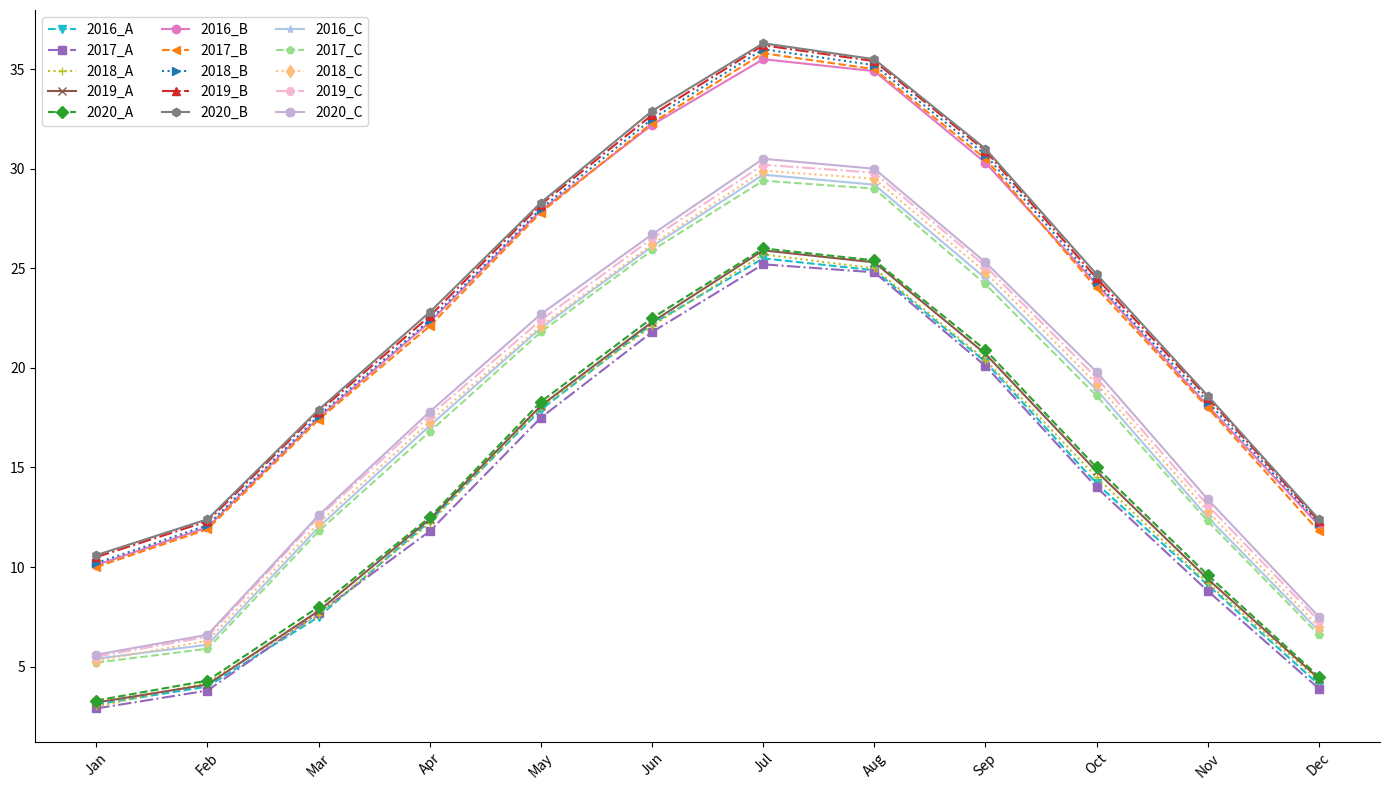

Generate this figure with matplotlib:
import matplotlib.pyplot as plt
import numpy as np

months = np.array(['Jan', 'Feb', 'Mar', 'Apr', 'May', 'Jun', 'Jul', 'Aug', 'Sep', 'Oct', 'Nov', 'Dec'])

city_a_2016 = np.array([3.1, 4.0, 7.5, 12.3, 17.9, 22.2, 25.5, 24.9, 20.3, 14.2, 9.1, 4.1])
city_a_2017 = np.array([2.9, 3.8, 7.7, 11.8, 17.5, 21.8, 25.2, 24.8, 20.1, 14.0, 8.8, 3.9])
city_a_2018 = np.array([3.0, 4.2, 7.6, 12.2, 18.0, 22.1, 25.7, 25.0, 20.4, 14.5, 9.2, 4.3])
city_a_2019 = np.array([3.2, 4.1, 7.8, 12.4, 18.1, 22.3, 25.9, 25.3, 20.7, 14.8, 9.4, 4.4])
city_a_2020 = np.array([3.3, 4.3, 8.0, 12.5, 18.3, 22.5, 26.0, 25.4, 20.9, 15.0, 9.6, 4.5])

city_b_2016 = np.array([10.1, 12.0, 17.5, 22.3, 27.9, 32.2, 35.5, 34.9, 30.3, 24.2, 18.1, 12.1])
city_b_2017 = np.array([10.0, 11.9, 17.4, 22.1, 27.8, 32.3, 35.8, 35.0, 30.5, 24.0, 18.0, 11.8])
city_b_2018 = np.array([10.2, 12.1, 17.6, 22.4, 28.0, 32.5, 36.0, 35.2, 30.7, 24.3, 18.3, 12.2])
city_b_2019 = np.array([10.5, 12.3, 17.8, 22.6, 28.2, 32.7, 36.2, 35.4, 30.9, 24.5, 18.5, 12.3])
city_b_2020 = np.array([10.6, 12.4, 17.9, 22.8, 28.3, 32.9, 36.3, 35.5, 31.0, 24.7, 18.6, 12.4])

city_c_2016 = np.array([5.4, 6.1, 12.0, 17.1, 22.0, 26.1, 29.7, 29.2, 24.5, 18.9, 12.5, 6.8])
city_c_2017 = np.array([5.2, 5.9, 11.8, 16.8, 21.8, 25.9, 29.4, 29.0, 24.2, 18.6, 12.3, 6.6])
city_c_2018 = np.array([5.3, 6.3, 12.2, 17.3, 22.1, 26.2, 29.9, 29.5, 24.8, 19.2, 12.8, 7.0])
city_c_2019 = np.array([5.5, 6.5, 12.5, 17.6, 22.4, 26.5, 30.2, 29.8, 25.1, 19.5, 13.1, 7.3])
city_c_2020 = np.array([5.6, 6.6, 12.6, 17.8, 22.7, 26.7, 30.5, 30.0, 25.3, 19.8, 13.4, 7.5])

plt.figure(figsize=(14, 8))

# City A plots
plt.plot(months, city_a_2016, marker='v', color='#17becf', linestyle='--')
plt.plot(months, city_a_2017, marker='s', color='#9467bd', linestyle='-.')
plt.plot(months, city_a_2018, marker='+', color='#bcbd22', linestyle=':')
plt.plot(months, city_a_2019, marker='x', color='#8c564b', linestyle='-')
plt.plot(months, city_a_2020, marker='D', color='#2ca02c', linestyle='--')

# City B plots
plt.plot(months, city_b_2016, marker='o', linestyle='-', color='#e377c2')
plt.plot(months, city_b_2017, marker='<', linestyle='--', color='#ff7f0e')
plt.plot(months, city_b_2018, marker='>', linestyle=':', color='#1f77b4')
plt.plot(months, city_b_2019, marker='^', linestyle='-.', color='#d62728')
plt.plot(months, city_b_2020, marker='h', linestyle='-', color='#7f7f7f')

# City C plots
plt.plot(months, city_c_2016, marker='*', linestyle='-', color='#aec7e8')
plt.plot(months, city_c_2017, marker='p', linestyle='--', color='#98df8a')
plt.plot(months, city_c_2018, marker='d', linestyle=':', color='#ffbb78')
plt.plot(months, city_c_2019, marker='H', linestyle='-.', color='#f7b6d2')
plt.plot(months, city_c_2020, marker='8', linestyle='-', color='#c5b0d5')

plt.xticks(rotation=45)
plt.grid(False)
plt.gca().spines['top'].set_visible(False)
plt.gca().spines['right'].set_visible(False)

plt.tight_layout()
plt.legend(['2016_A', '2017_A', '2018_A', '2019_A', '2020_A', 
            '2016_B', '2017_B', '2018_B', '2019_B', '2020_B',
            '2016_C', '2017_C', '2018_C', '2019_C', '2020_C'], loc='upper left', ncol=3)

plt.show()
